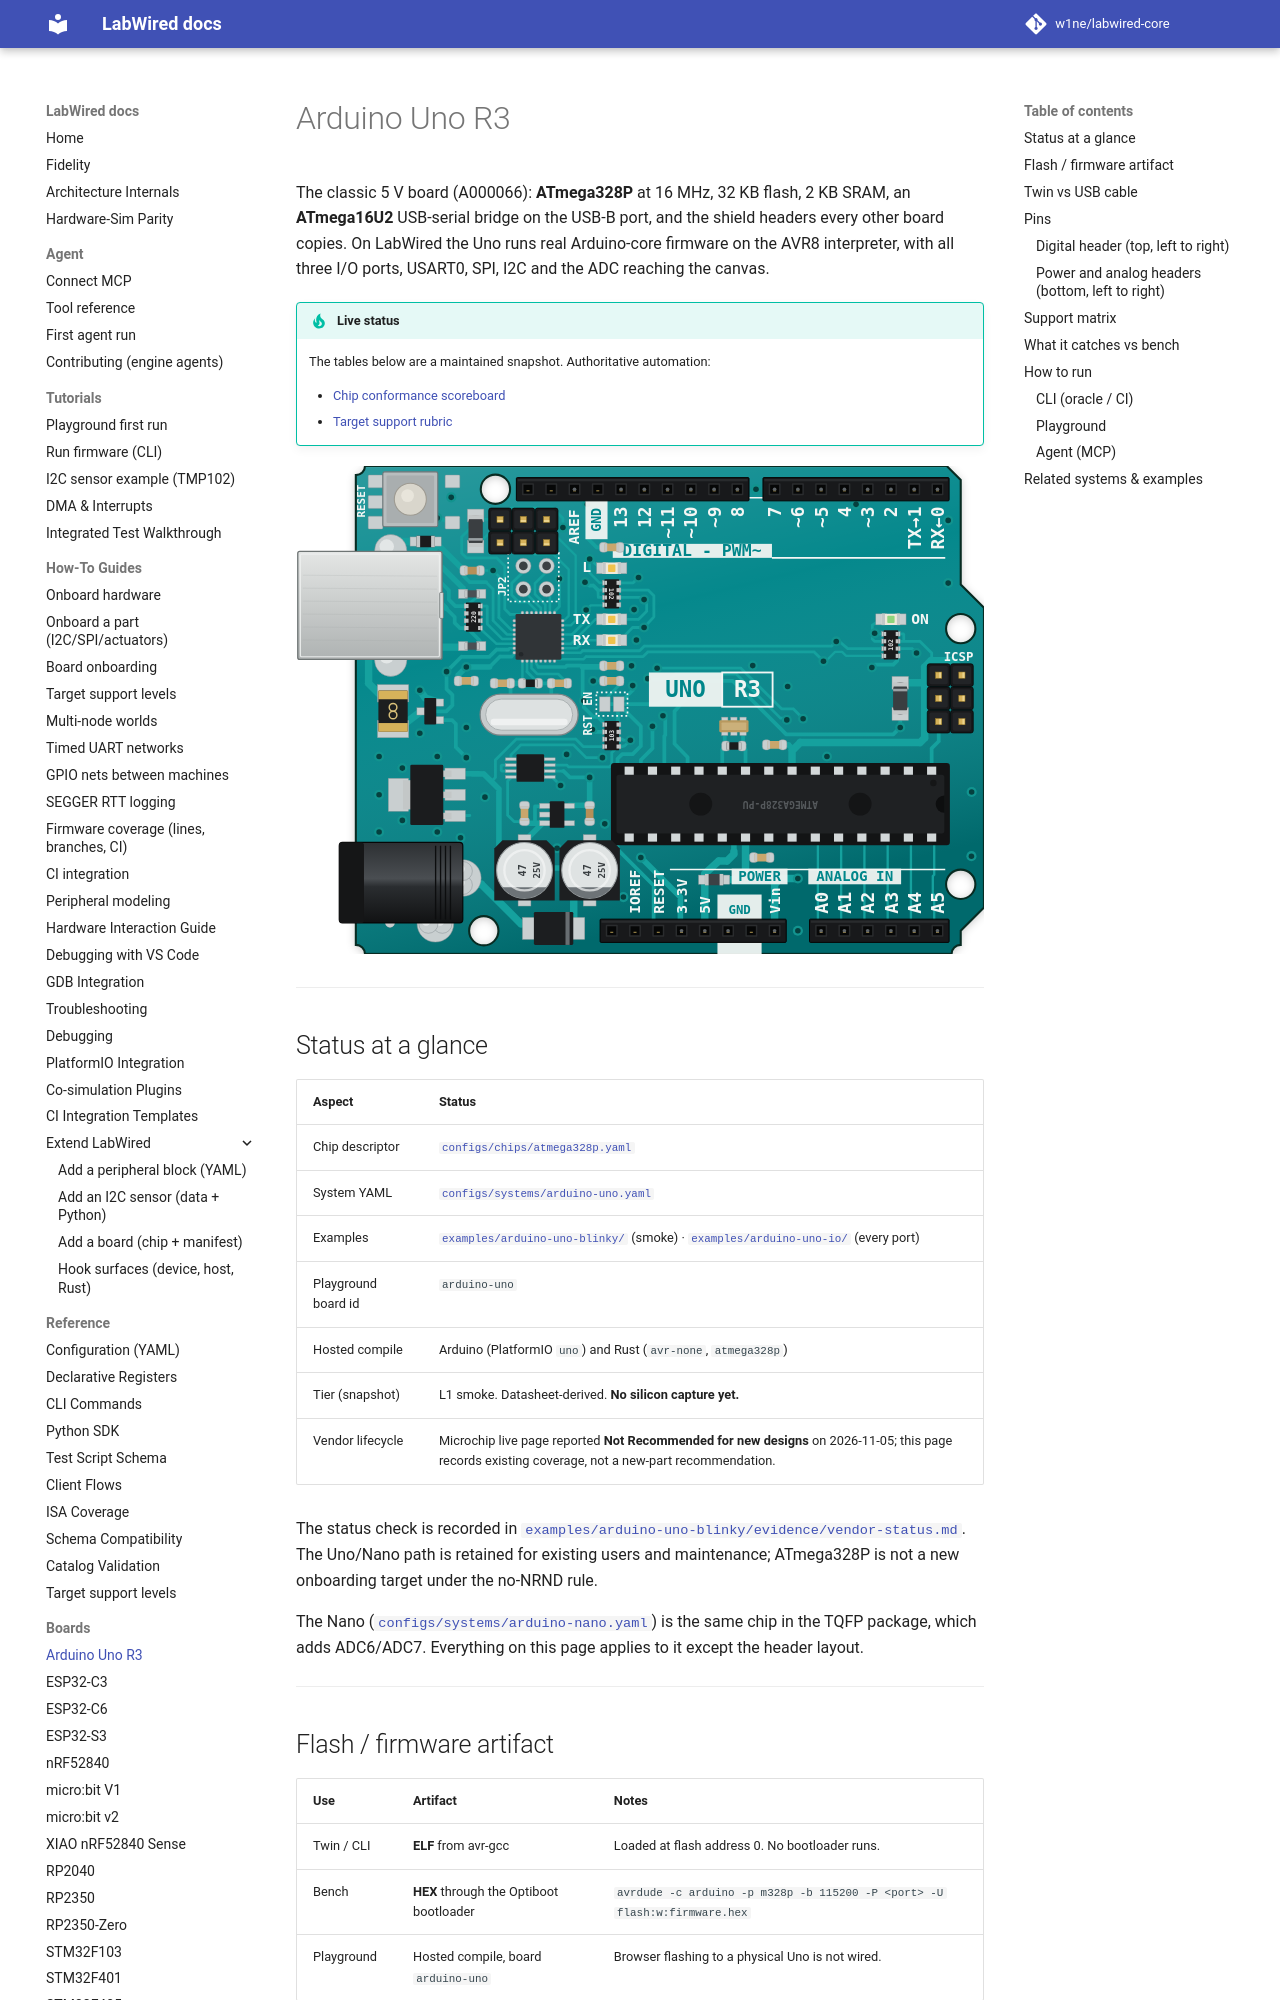

repository: CrispStrobe/labwired-core · page: boards/arduino-uno/index.html · generator: mkdocs

# Arduino Uno R3

The classic 5 V board (A000066): **ATmega328P** at 16 MHz, 32 KB flash, 2 KB SRAM,
an **ATmega16U2** USB-serial bridge on the USB-B port, and the shield headers every
other board copies. On LabWired the Uno runs real Arduino-core firmware on the AVR8
interpreter, with all three I/O ports, USART0, SPI, I2C and the ADC reaching the
canvas.

!!! tip "Live status"
    The tables below are a maintained snapshot. Authoritative automation:

    - [Chip conformance scoreboard](../coverage/chip-conformance.md)
    - [Target support rubric](../target_support_rubric.md)

[![Uno R3 top view: USB-B and DC jack on the left, digital header along the top, power and analog headers along the bottom, ATmega328P DIP-28 lower right](../assets/boards/arduino-uno/board.svg)](../assets/boards/arduino-uno/board.svg)

---

## Status at a glance

| Aspect | Status |
|--------|--------|
| Chip descriptor | [`configs/chips/atmega328p.yaml`](../../configs/chips/atmega328p.yaml) |
| System YAML | [`configs/systems/arduino-uno.yaml`](../../configs/systems/arduino-uno.yaml) |
| Examples | [`examples/arduino-uno-blinky/`](../../examples/arduino-uno-blinky/README.md) (smoke) · [`examples/arduino-uno-io/`](../../examples/arduino-uno-io/README.md) (every port) |
| Playground board id | `arduino-uno` |
| Hosted compile | Arduino (PlatformIO `uno`) and Rust (`avr-none`, `atmega328p`) |
| Tier (snapshot) | L1 smoke. Datasheet-derived. **No silicon capture yet.** |
| Vendor lifecycle | Microchip live page reported **Not Recommended for new designs** on 2026-11-05; this page records existing coverage, not a new-part recommendation. |

The status check is recorded in [`examples/arduino-uno-blinky/evidence/vendor-status.md`](../../examples/arduino-uno-blinky/evidence/vendor-status.md). The Uno/Nano path is retained for existing users and maintenance; ATmega328P is not a new onboarding target under the no-NRND rule.

The Nano ([`configs/systems/arduino-nano.yaml`](../../configs/systems/arduino-nano.yaml)) is the same chip in the TQFP package, which adds ADC6/ADC7. Everything on this page applies to it except the header layout.

---
